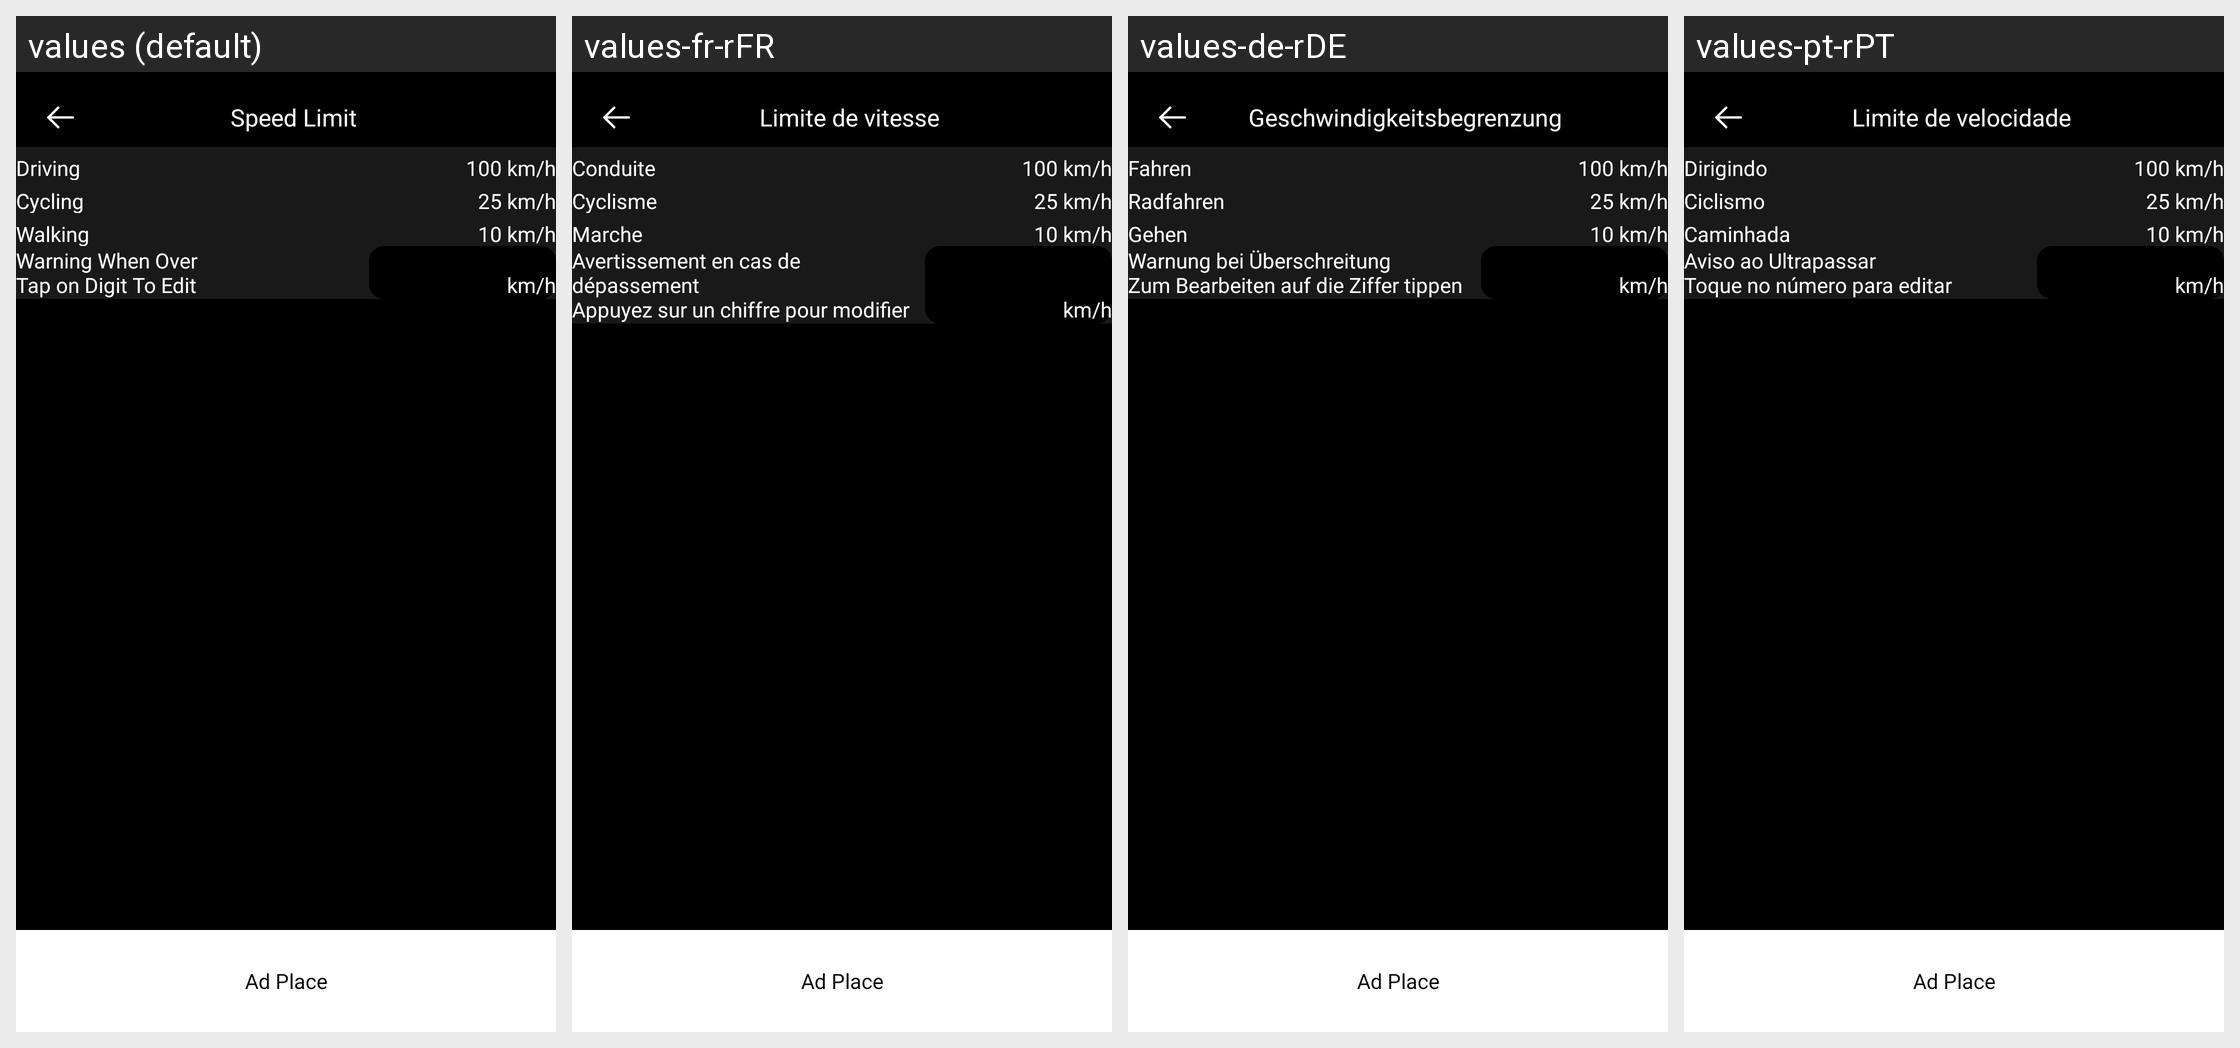

Strings drawn on this Android screen and how each of the app's shown locales translates them:
Android screen res/layout/activity_max_speed.xml rendered under 4 locales, left to right: values (default), values-fr-rFR, values-de-rDE, values-pt-rPT. Device: Nexus 5 (rendered at 1080×1920; each locale shown at half size, 540×960, under a caption strip naming it); theme Theme.SpeedMeter.
Other locales in the repository, not shown: values-es-rES, values-hi, values-in, values-ja, values-ru-rRU, values-tr-rTR.
Strings drawn on this screen, with the default value and each locale's value (text and hints the layout hard-codes, and strings that could not be matched under every locale, appear in the picture but are not listed):

speed_limit
  values: Speed Limit
  values-fr-rFR: Limite de vitesse
  values-de-rDE: Geschwindigkeitsbegrenzung
  values-pt-rPT: Limite de velocidade

driving
  values: Driving
  values-fr-rFR: Conduite
  values-de-rDE: Fahren
  values-pt-rPT: Dirigindo

cycling
  values: Cycling
  values-fr-rFR: Cyclisme
  values-de-rDE: Radfahren
  values-pt-rPT: Ciclismo

walking
  values: Walking
  values-fr-rFR: Marche
  values-de-rDE: Gehen
  values-pt-rPT: Caminhada

warning_when_over
  values: Warning When Over
  values-fr-rFR: Avertissement en cas de dépassement
  values-de-rDE: Warnung bei Überschreitung
  values-pt-rPT: Aviso ao Ultrapassar

tap_on_digit_to_edit
  values: Tap on Digit To Edit
  values-fr-rFR: Appuyez sur un chiffre pour modifier
  values-de-rDE: Zum Bearbeiten auf die Ziffer tippen
  values-pt-rPT: Toque no número para editar
